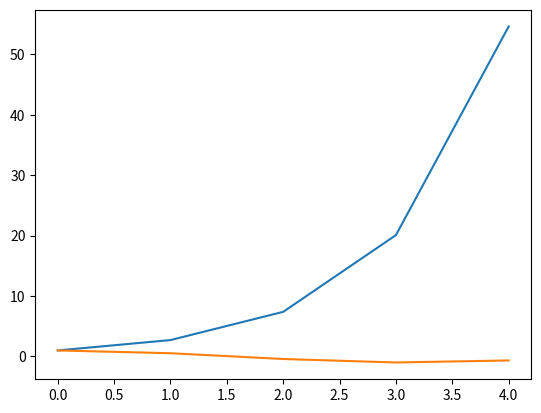
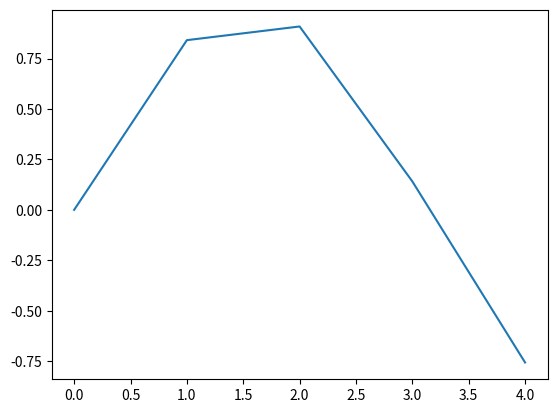

These charts were generated, in order, by the following Python code:
import matplotlib.pyplot as plt
import numpy as np


x = range(5)
y = np.exp(x)
plt.figure(0)
plt.plot(x, y)

z = np.sin(x)
plt.figure(1)
plt.plot(x, z)

w = np.cos(x)
plt.figure(0) # Here's the part I need
plt.plot(x, w)